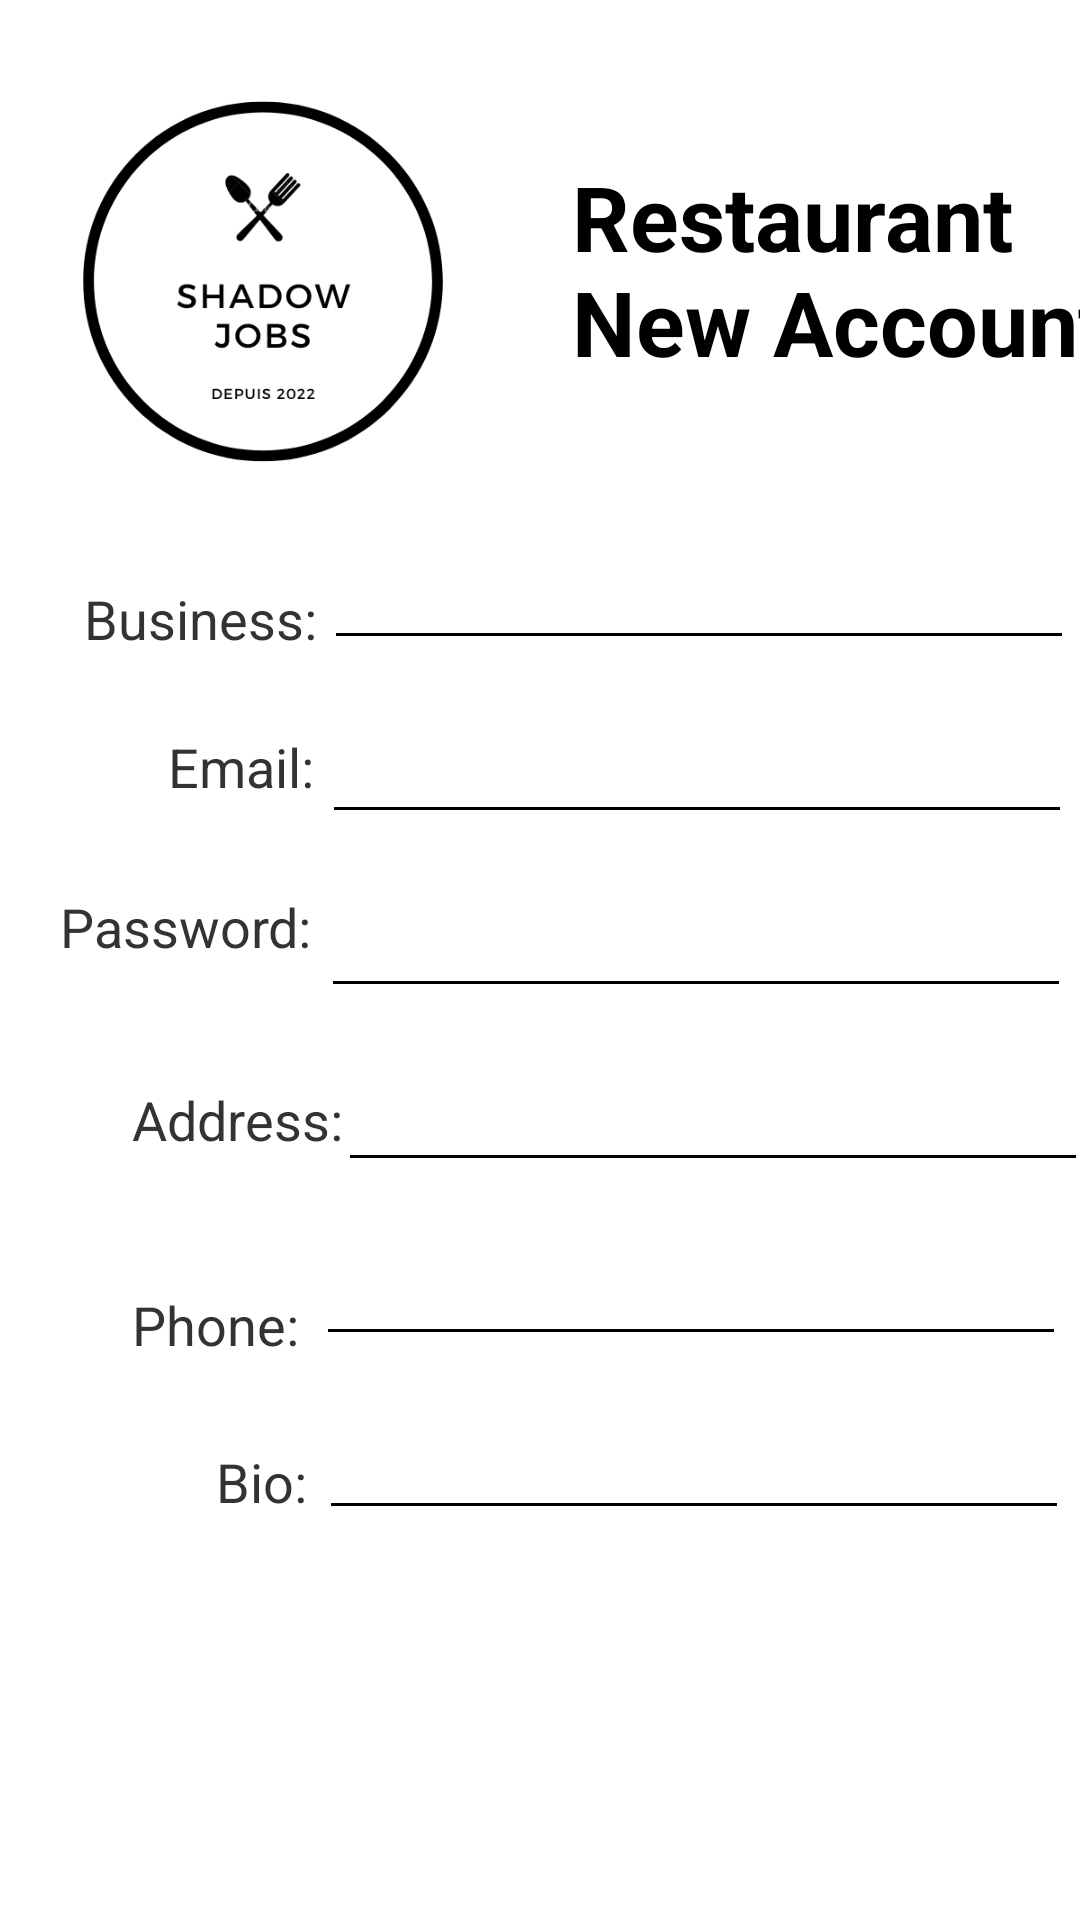

Write the Android layout XML for this screen, with the resource values it uses.
<!-- AndroidManifest.xml: application theme Theme.ShadowJobs -->
<!-- res/layout/activity_resto_registration.xml -->
<?xml version="1.0" encoding="utf-8"?>
<androidx.constraintlayout.widget.ConstraintLayout xmlns:android="http://schemas.android.com/apk/res/android"
    xmlns:app="http://schemas.android.com/apk/res-auto"
    xmlns:tools="http://schemas.android.com/tools"
    android:layout_width="match_parent"
    android:layout_height="match_parent"
    tools:context=".ShadowRegistration">

    <ImageView
        android:id="@+id/imageView"
        android:layout_width="150dp"
        android:layout_height="150dp"
        android:layout_marginTop="16dp"
        android:src="@drawable/shadowjobslogo"
        app:layout_constraintEnd_toEndOf="parent"
        app:layout_constraintHorizontal_bias="0.061"
        app:layout_constraintStart_toStartOf="parent"
        app:layout_constraintTop_toTopOf="parent" />

    <TextView
        android:id="@+id/textView1"
        android:layout_width="189dp"
        android:layout_height="98dp"
        android:layout_marginStart="28dp"
        android:layout_marginTop="52dp"
        android:text="Restaurant New Account"
        android:textAlignment="viewStart"
        android:textColor="#000"
        android:textSize="30sp"
        android:textStyle="bold"
        app:layout_constraintStart_toEndOf="@+id/imageView"
        app:layout_constraintTop_toTopOf="parent"
        tools:ignore="MissingConstraints" />

    <TextView
        android:id="@+id/textView2"
        android:layout_width="wrap_content"
        android:layout_height="wrap_content"
        android:layout_marginStart="28dp"
        android:layout_marginTop="28dp"
        android:text="Business:"
        android:textColor="#333"
        android:textSize="18sp"
        app:layout_constraintStart_toStartOf="parent"
        app:layout_constraintTop_toBottomOf="@+id/imageView" />

    <EditText
        android:id="@+id/business"
        android:layout_width="250dp"
        android:layout_height="48dp"
        android:layout_marginTop="22dp"
        app:layout_constraintEnd_toEndOf="parent"
        app:layout_constraintStart_toEndOf="@+id/textView2"
        app:layout_constraintTop_toBottomOf="@+id/textView1" />

    <TextView
        android:id="@+id/textView4"
        android:layout_width="wrap_content"
        android:layout_height="wrap_content"
        android:layout_marginStart="56dp"
        android:layout_marginTop="25dp"
        android:text="Email:"
        android:textColor="#333"
        android:textSize="18sp"
        app:layout_constraintStart_toStartOf="parent"
        app:layout_constraintTop_toBottomOf="@+id/textView2" />

    <TextView
        android:id="@+id/textView6"
        android:layout_width="wrap_content"
        android:layout_height="wrap_content"
        android:layout_marginStart="44dp"
        android:layout_marginTop="40dp"
        android:text="Address:"
        android:textColor="#333"
        android:textSize="18sp"
        app:layout_constraintStart_toStartOf="parent"
        app:layout_constraintTop_toBottomOf="@+id/textView5" />

    <TextView
        android:id="@+id/textView7"
        android:layout_width="wrap_content"
        android:layout_height="wrap_content"
        android:layout_marginStart="44dp"
        android:layout_marginTop="44dp"
        android:text="Phone:"
        android:textColor="#333"
        android:textSize="18sp"
        app:layout_constraintStart_toStartOf="parent"
        app:layout_constraintTop_toBottomOf="@+id/textView6" />

    <TextView
        android:id="@+id/textView17"
        android:layout_width="wrap_content"
        android:layout_height="wrap_content"
        android:layout_marginStart="72dp"
        android:layout_marginTop="28dp"
        android:text="Bio:"
        android:textColor="#333"
        android:textSize="18sp"
        app:layout_constraintStart_toStartOf="parent"
        app:layout_constraintTop_toBottomOf="@+id/textView7" />

    <TextView
        android:id="@+id/textView5"
        android:layout_width="wrap_content"
        android:layout_height="wrap_content"
        android:layout_marginStart="20dp"
        android:layout_marginTop="29dp"
        android:text="Password:"
        android:textColor="#333"
        android:textSize="18sp"
        app:layout_constraintStart_toStartOf="parent"
        app:layout_constraintTop_toBottomOf="@+id/textView4" />

    <EditText
        android:id="@+id/email"
        android:layout_width="250dp"
        android:layout_height="48dp"
        android:layout_marginTop="10dp"
        app:layout_constraintEnd_toEndOf="parent"
        app:layout_constraintHorizontal_bias="0.49"
        app:layout_constraintStart_toEndOf="@+id/textView4"
        app:layout_constraintTop_toBottomOf="@+id/business" />

    <EditText
        android:id="@+id/password"
        android:layout_width="250dp"
        android:layout_height="48dp"
        android:layout_marginTop="10dp"
        android:inputType="textPassword"
        app:layout_constraintEnd_toEndOf="parent"
        app:layout_constraintHorizontal_bias="0.5"
        app:layout_constraintStart_toEndOf="@+id/textView5"
        app:layout_constraintTop_toBottomOf="@+id/email" />

    <EditText
        android:id="@+id/address"
        android:layout_width="250dp"
        android:layout_height="48dp"
        android:layout_marginTop="10dp"
        app:layout_constraintEnd_toEndOf="parent"
        app:layout_constraintHorizontal_bias="0.391"
        app:layout_constraintStart_toEndOf="@+id/textView6"
        app:layout_constraintTop_toBottomOf="@+id/password" />


    <EditText
        android:id="@+id/phone"
        android:layout_width="250dp"
        android:layout_height="48dp"
        android:layout_marginTop="10dp"
        app:layout_constraintEnd_toEndOf="parent"
        app:layout_constraintHorizontal_bias="0.548"
        app:layout_constraintStart_toEndOf="@+id/textView7"
        app:layout_constraintTop_toBottomOf="@+id/address" />

    <EditText
        android:id="@+id/bio"
        android:layout_width="250dp"
        android:layout_height="48dp"
        android:layout_marginTop="10dp"
        app:layout_constraintEnd_toEndOf="parent"
        app:layout_constraintHorizontal_bias="0.525"
        app:layout_constraintStart_toEndOf="@+id/textView17"
        app:layout_constraintTop_toBottomOf="@+id/phone" />

    <Button
        android:id="@+id/btnCancel"
        android:layout_width="wrap_content"
        android:layout_height="wrap_content"
        android:layout_marginTop="144dp"
        android:layout_marginEnd="64dp"
        android:backgroundTint="#000"
        android:text="Cancel"
        android:textColor="#FFF"
        app:layout_constraintEnd_toEndOf="parent"
        app:layout_constraintTop_toBottomOf="@+id/bio"
        tools:ignore="MissingConstraints" />

    <Button
        android:id="@+id/button"
        android:layout_width="wrap_content"
        android:layout_height="wrap_content"
        android:layout_marginTop="144dp"
        android:backgroundTint="#000"
        android:text="Create"
        android:textColor="#FFF"
        app:layout_constraintEnd_toStartOf="@+id/btnCancel"
        app:layout_constraintHorizontal_bias="0.457"
        app:layout_constraintStart_toStartOf="parent"
        app:layout_constraintTop_toBottomOf="@+id/bio"
        tools:ignore="MissingConstraints" />

    <TextView
        android:layout_width="wrap_content"
        android:layout_height="wrap_content"
        android:text="Shadow Jobs\u2122 2022"
        app:layout_constraintBottom_toBottomOf="parent"
        app:layout_constraintEnd_toEndOf="parent"
        app:layout_constraintStart_toStartOf="parent"
        app:layout_constraintTop_toBottomOf="@+id/button"
        app:layout_constraintVertical_bias="0.575" />

</androidx.constraintlayout.widget.ConstraintLayout>
<!-- resources referenced by this layout -->
<resources>
  <!-- drawable shadowjobslogo: png bitmap (drawable, 33418 bytes) -->
  <style name="Theme.ShadowJobs" parent="Theme.MaterialComponents.DayNight.NoActionBar">
          
          <item name="colorPrimary">@color/black</item>
          <item name="colorPrimaryVariant">@color/black</item>
          <item name="colorOnPrimary">@color/white</item>
          <item name="android:textColorPrimary">@color/black</item>
          <item name="android:textColorSecondary">@color/black</item>
          
          <item name="colorSecondary">@color/blue_ldark1</item>
          <item name="colorSecondaryVariant">@color/blue_dark2</item>
          <item name="colorOnSecondary">@color/black</item>
          
          <item name="android:statusBarColor">?attr/colorPrimaryVariant</item>
          
      </style>
  <color name="black">#FF000000</color>
  <color name="white">#FFFFFFFF</color>
  <color name="blue_ldark1">#FF003549</color>
  <color name="blue_dark2">#FF001E2C</color>
</resources>
